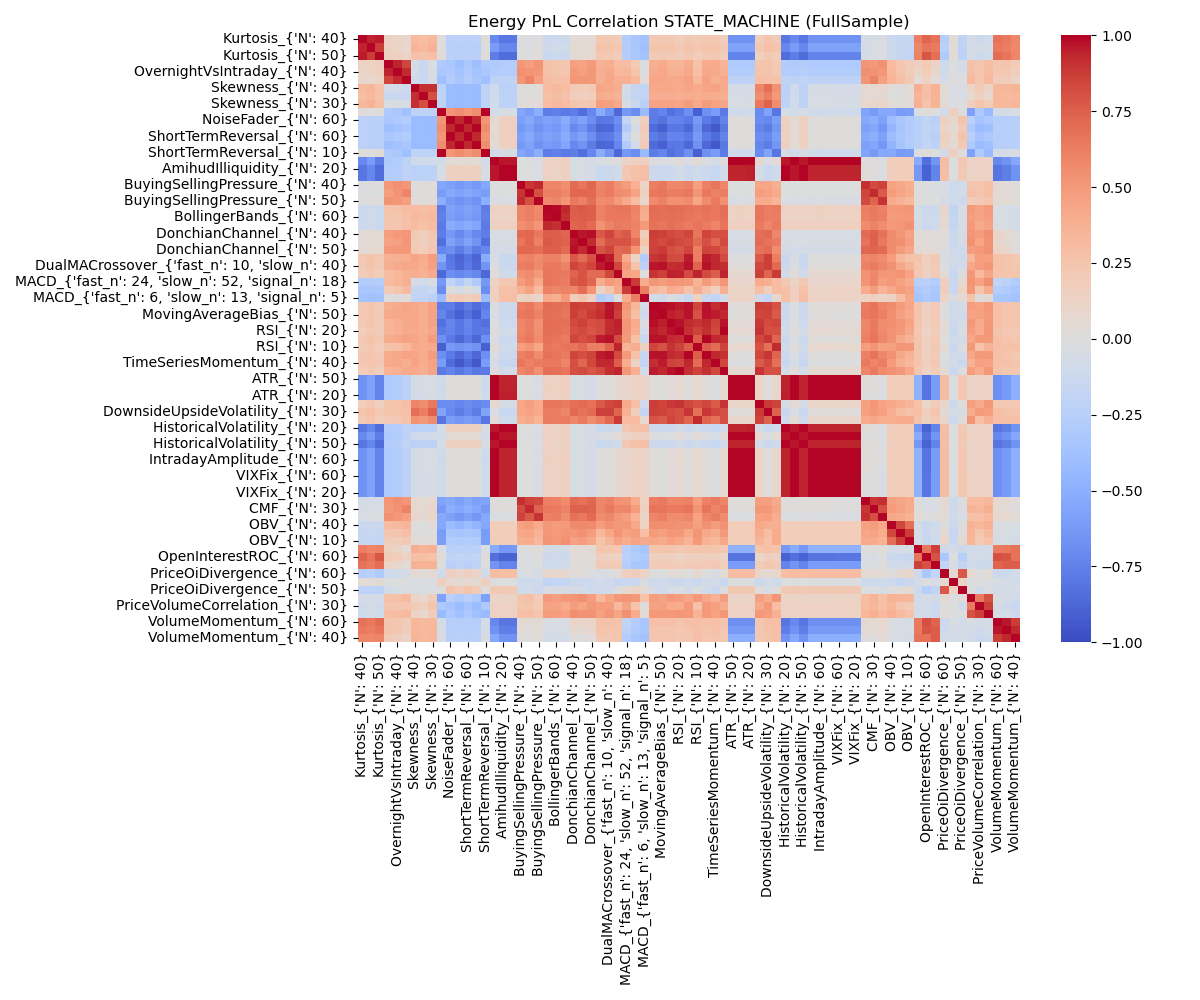

The file beside this chart, header and first rows:
, Kurtosis_{'N': 40}, Kurtosis_{'N': 30}, Kurtosis_{'N': 50}, OvernightVsIntraday_{'N': 50}, OvernightVsIntraday_{'N': 40}, OvernightVsIntraday_{'N': 30}, Skewness_{'N': 40}, Skewness_{'N': 50}, Skewness_{'N': 30}, NoiseFader_{'N': 10}, NoiseFader_{'N': 60}, NoiseFader_{'N': 50}, ShortTermReversal_{'N': 60}, ShortTermReversal_{'N': 50}, ShortTermReversal_{'N': 10}, AmihudIlliquidity_{'N': 10}, AmihudIlliquidity_{'N': 20}, AmihudIlliquidity_{'N': 30}, BuyingSellingPressure_{'N': 40}, BuyingSellingPressure_{'N': 30}, BuyingSellingPressure_{'N': 50}, BollingerBands_{'N': 50}, BollingerBands_{'N': 60}
Kurtosis_{'N': 40}, 1.0, 0.9376, 0.9545, 0.1412, 0.1218, 0.08933, 0.3137, 0.2933, 0.3296, 0.01781, -0.2271, -0.2328, -0.2271, -0.2328, 0.01781, -0.7068, -0.797, -0.7977, -0.01286, -0.02158, 0.006792, -0.1288, -0.1148
Kurtosis_{'N': 30}, 0.9376, 1.0, 0.8722, 0.1376, 0.1201, 0.08283, 0.344, 0.317, 0.3692, -0.002253, -0.2485, -0.2525, -0.2485, -0.2525, -0.002253, -0.6141, -0.7195, -0.7202, -0.01042, -0.01147, 0.01173, -0.1051, -0.09338
Kurtosis_{'N': 50}, 0.9545, 0.8722, 1.0, 0.1585, 0.1528, 0.1272, 0.2703, 0.2627, 0.285, 0.02067, -0.2322, -0.2361, -0.2322, -0.2361, 0.02067, -0.772, -0.85, -0.8506, 0.005137, 0.004993, 0.02566, -0.1386, -0.1217
OvernightVsIntraday_{'N': 50}, 0.1412, 0.1376, 0.1585, 1.0, 0.9387, 0.8456, -0.07162, -0.1397, -0.02957, -0.3023, -0.3223, -0.3918, -0.3223, -0.3918, -0.3023, -0.2991, -0.2838, -0.2842, 0.5087, 0.4727, 0.5312, 0.2579, 0.2431
OvernightVsIntraday_{'N': 40}, 0.1218, 0.1201, 0.1528, 0.9387, 1.0, 0.9246, -0.07969, -0.1443, -0.0397, -0.3279, -0.2987, -0.3664, -0.2987, -0.3664, -0.3279, -0.2813, -0.267, -0.2673, 0.5407, 0.5258, 0.5079, 0.2661, 0.2488
OvernightVsIntraday_{'N': 30}, 0.08933, 0.08283, 0.1272, 0.8456, 0.9246, 1.0, -0.104, -0.141, -0.05285, -0.387, -0.2823, -0.3397, -0.2823, -0.3397, -0.387, -0.2173, -0.2059, -0.2061, 0.5231, 0.5985, 0.4701, 0.3004, 0.2807
Skewness_{'N': 40}, 0.3137, 0.344, 0.2703, -0.07162, -0.07969, -0.104, 1.0, 0.9169, 0.9136, -0.2174, -0.4205, -0.4249, -0.4205, -0.4249, -0.2174, -0.104, -0.2287, -0.2285, 0.01303, 0.007389, 0.02559, 0.3097, 0.3232
Skewness_{'N': 50}, 0.2933, 0.317, 0.2627, -0.1397, -0.1443, -0.141, 0.9169, 1.0, 0.8169, -0.2063, -0.4169, -0.4193, -0.4169, -0.4193, -0.2063, -0.09583, -0.219, -0.2189, 0.003836, 0.02318, 0.009939, 0.279, 0.2972
Skewness_{'N': 30}, 0.3296, 0.3692, 0.285, -0.02957, -0.0397, -0.05285, 0.9136, 0.8169, 1.0, -0.2245, -0.4182, -0.4294, -0.4182, -0.4294, -0.2245, -0.08972, -0.2195, -0.2195, 0.02282, 0.02558, 0.03788, 0.3124, 0.3228
NoiseFader_{'N': 10}, 0.01781, -0.002253, 0.02067, -0.3023, -0.3279, -0.387, -0.2174, -0.2063, -0.2245, 1.0, 0.5228, 0.5623, 0.5228, 0.5623, 1.0, -0.08543, -0.05117, -0.05185, -0.5542, -0.6038, -0.5023, -0.7745, -0.7569
NoiseFader_{'N': 60}, -0.2271, -0.2485, -0.2322, -0.3223, -0.2987, -0.2823, -0.4205, -0.4169, -0.4182, 0.5228, 1.0, 0.9327, 1.0, 0.9327, 0.5228, 0.05268, 0.1543, 0.1548, -0.5903, -0.5362, -0.6217, -0.5706, -0.5987
NoiseFader_{'N': 50}, -0.2328, -0.2525, -0.2361, -0.3918, -0.3664, -0.3397, -0.4249, -0.4193, -0.4294, 0.5623, 0.9327, 1.0, 0.9327, 1.0, 0.5623, 0.04481, 0.1493, 0.1501, -0.6285, -0.5776, -0.6629, -0.614, -0.6331
ShortTermReversal_{'N': 60}, -0.2271, -0.2485, -0.2322, -0.3223, -0.2987, -0.2823, -0.4205, -0.4169, -0.4182, 0.5228, 1.0, 0.9327, 1.0, 0.9327, 0.5228, 0.05268, 0.1543, 0.1548, -0.5903, -0.5362, -0.6217, -0.5706, -0.5987
ShortTermReversal_{'N': 50}, -0.2328, -0.2525, -0.2361, -0.3918, -0.3664, -0.3397, -0.4249, -0.4193, -0.4294, 0.5623, 0.9327, 1.0, 0.9327, 1.0, 0.5623, 0.04481, 0.1493, 0.1501, -0.6285, -0.5776, -0.6629, -0.614, -0.6331
ShortTermReversal_{'N': 10}, 0.01781, -0.002253, 0.02067, -0.3023, -0.3279, -0.387, -0.2174, -0.2063, -0.2245, 1.0, 0.5228, 0.5623, 0.5228, 0.5623, 1.0, -0.08543, -0.05117, -0.05185, -0.5542, -0.6038, -0.5023, -0.7745, -0.7569
AmihudIlliquidity_{'N': 10}, -0.7068, -0.6141, -0.772, -0.2991, -0.2813, -0.2173, -0.104, -0.09583, -0.08972, -0.08543, 0.05268, 0.04481, 0.05268, 0.04481, -0.08543, 1.0, 0.9682, 0.9676, -0.005718, -0.007938, -0.03355, 0.1423, 0.1276
AmihudIlliquidity_{'N': 20}, -0.797, -0.7195, -0.85, -0.2838, -0.267, -0.2059, -0.2287, -0.219, -0.2195, -0.05117, 0.1543, 0.1493, 0.1543, 0.1493, -0.05117, 0.9682, 1.0, 0.9998, -0.00464, -0.005968, -0.03077, 0.1366, 0.1225
AmihudIlliquidity_{'N': 30}, -0.7977, -0.7202, -0.8506, -0.2842, -0.2673, -0.2061, -0.2285, -0.2189, -0.2195, -0.05185, 0.1548, 0.1501, 0.1548, 0.1501, -0.05185, 0.9676, 0.9998, 1.0, -0.004612, -0.005445, -0.03088, 0.1369, 0.1228
BuyingSellingPressure_{'N': 40}, -0.01286, -0.01042, 0.005137, 0.5087, 0.5407, 0.5231, 0.01303, 0.003836, 0.02282, -0.5542, -0.5903, -0.6285, -0.5903, -0.6285, -0.5542, -0.005718, -0.00464, -0.004612, 1.0, 0.898, 0.9229, 0.5951, 0.6
BuyingSellingPressure_{'N': 30}, -0.02158, -0.01147, 0.004993, 0.4727, 0.5258, 0.5985, 0.007389, 0.02318, 0.02558, -0.6038, -0.5362, -0.5776, -0.5362, -0.5776, -0.6038, -0.007938, -0.005968, -0.005445, 0.898, 1.0, 0.8089, 0.6196, 0.6183
BuyingSellingPressure_{'N': 50}, 0.006792, 0.01173, 0.02566, 0.5312, 0.5079, 0.4701, 0.02559, 0.009939, 0.03788, -0.5023, -0.6217, -0.6629, -0.6217, -0.6629, -0.5023, -0.03355, -0.03077, -0.03088, 0.9229, 0.8089, 1.0, 0.5716, 0.5861
BollingerBands_{'N': 50}, -0.1288, -0.1051, -0.1386, 0.2579, 0.2661, 0.3004, 0.3097, 0.279, 0.3124, -0.7745, -0.5706, -0.614, -0.5706, -0.614, -0.7745, 0.1423, 0.1366, 0.1369, 0.5951, 0.6196, 0.5716, 1.0, 0.9847
BollingerBands_{'N': 60}, -0.1148, -0.09338, -0.1217, 0.2431, 0.2488, 0.2807, 0.3232, 0.2972, 0.3228, -0.7569, -0.5987, -0.6331, -0.5987, -0.6331, -0.7569, 0.1276, 0.1225, 0.1228, 0.6, 0.6183, 0.5861, 0.9847, 1.0
BollingerBands_{'N': 30}, -0.1207, -0.09102, -0.1338, 0.2374, 0.2372, 0.281, 0.3031, 0.2725, 0.3091, -0.784, -0.5196, -0.5593, -0.5196, -0.5593, -0.784, 0.1555, 0.1487, 0.1491, 0.5495, 0.5797, 0.518, 0.9353, 0.9104
DonchianChannel_{'N': 40}, 0.04285, 0.05161, 0.05748, 0.472, 0.5013, 0.5145, 0.2124, 0.1703, 0.2377, -0.7692, -0.626, -0.7185, -0.626, -0.7185, -0.7692, -0.05106, -0.04701, -0.04676, 0.7034, 0.7239, 0.6501, 0.7641, 0.7572
DonchianChannel_{'N': 30}, 0.03308, 0.04324, 0.04709, 0.4457, 0.475, 0.5174, 0.1917, 0.163, 0.2172, -0.8397, -0.5742, -0.6524, -0.5742, -0.6524, -0.8397, -0.03741, -0.03368, -0.03327, 0.664, 0.7239, 0.6125, 0.7711, 0.7595
DonchianChannel_{'N': 50}, 0.0542, 0.05875, 0.07098, 0.4953, 0.5076, 0.5024, 0.2174, 0.1802, 0.2369, -0.7226, -0.6843, -0.7807, -0.6843, -0.7807, -0.7226, -0.07, -0.06509, -0.06505, 0.722, 0.718, 0.6918, 0.7545, 0.7538
DualMACrossover_{'fast_n': 20, 'slow_n':…, 0.2329, 0.2595, 0.2321, 0.3691, 0.388, 0.3887, 0.4424, 0.4003, 0.4808, -0.5194, -0.8016, -0.882, -0.8016, -0.882, -0.5194, -0.03207, -0.138, -0.1385, 0.6015, 0.6037, 0.5631, 0.6037, 0.6107
DualMACrossover_{'fast_n': 10, 'slow_n':…, 0.2178, 0.2492, 0.2136, 0.3891, 0.4154, 0.4312, 0.4219, 0.3843, 0.461, -0.6558, -0.7876, -0.8738, -0.7876, -0.8738, -0.6558, -0.01342, -0.1192, -0.1198, 0.6195, 0.6353, 0.5755, 0.6541, 0.6523
DualMACrossover_{'fast_n': 5, 'slow_n': …, 0.1916, 0.2235, 0.1806, 0.3081, 0.3352, 0.3826, 0.3918, 0.3746, 0.4212, -0.868, -0.6839, -0.724, -0.6839, -0.724, -0.868, 0.0292, -0.08795, -0.08799, 0.5341, 0.5676, 0.4947, 0.6627, 0.6542
MACD_{'fast_n': 24, 'slow_n': 52, 'signa…, -0.2819, -0.2738, -0.2689, 0.3075, 0.3382, 0.3833, -0.06377, -0.1015, -0.03247, -0.6277, -0.177, -0.2962, -0.177, -0.2962, -0.6277, 0.1237, 0.2227, 0.2233, 0.4859, 0.5523, 0.4203, 0.6593, 0.6486
MACD_{'fast_n': 19, 'slow_n': 39, 'signa…, -0.3338, -0.3329, -0.3242, 0.2072, 0.2443, 0.3165, -0.1607, -0.1778, -0.138, -0.6902, 0.005587, -0.06195, 0.005587, -0.06195, -0.6902, 0.1564, 0.2687, 0.2698, 0.3721, 0.4509, 0.3115, 0.6124, 0.5937
MACD_{'fast_n': 6, 'slow_n': 13, 'signal…, -0.3711, -0.3838, -0.3696, -0.0143, -0.01444, 0.03202, -0.1989, -0.1878, -0.2414, -0.4244, 0.1709, 0.1968, 0.1709, 0.1968, -0.4244, 0.1616, 0.2886, 0.2896, 0.1225, 0.1553, 0.0879, 0.4168, 0.3849
MovingAverageBias_{'N': 40}, 0.2124, 0.2449, 0.2061, 0.3887, 0.4139, 0.438, 0.4291, 0.3953, 0.4575, -0.7759, -0.7758, -0.8533, -0.7758, -0.8533, -0.7759, -0.01462, -0.1214, -0.1216, 0.6238, 0.6538, 0.5716, 0.6995, 0.6918
MovingAverageBias_{'N': 50}, 0.2207, 0.2496, 0.2164, 0.4136, 0.4291, 0.435, 0.4258, 0.3919, 0.4493, -0.7294, -0.8234, -0.9064, -0.8234, -0.9064, -0.7294, -0.02663, -0.1309, -0.1312, 0.6514, 0.6565, 0.6142, 0.6893, 0.6862
MovingAverageBias_{'N': 30}, 0.2122, 0.2443, 0.2039, 0.3554, 0.3806, 0.4197, 0.4234, 0.397, 0.4516, -0.8299, -0.729, -0.797, -0.729, -0.797, -0.8299, -0.003853, -0.1158, -0.1158, 0.5846, 0.6323, 0.5356, 0.7013, 0.6912
RSI_{'N': 20}, 0.1819, 0.2165, 0.1738, 0.354, 0.3788, 0.4168, 0.4098, 0.3864, 0.444, -0.7845, -0.7391, -0.7931, -0.7391, -0.7931, -0.7845, 0.02512, -0.0846, -0.08448, 0.5863, 0.6252, 0.5425, 0.6932, 0.6859
RSI_{'N': 30}, 0.2246, 0.2582, 0.219, 0.4008, 0.4226, 0.4505, 0.4438, 0.4007, 0.4862, -0.6757, -0.787, -0.8697, -0.787, -0.8697, -0.6757, -0.02548, -0.1308, -0.1311, 0.6143, 0.6559, 0.569, 0.6733, 0.6703
RSI_{'N': 10}, 0.1983, 0.2328, 0.1812, 0.2595, 0.2816, 0.3315, 0.4064, 0.3936, 0.4194, -0.9091, -0.6238, -0.6613, -0.6238, -0.6613, -0.9091, 0.03729, -0.09505, -0.09474, 0.475, 0.5166, 0.43, 0.662, 0.6473
TimeSeriesMomentum_{'N': 30}, 0.2237, 0.2574, 0.218, 0.4, 0.4219, 0.4499, 0.4438, 0.4007, 0.4861, -0.6758, -0.787, -0.8697, -0.787, -0.8697, -0.6758, -0.02444, -0.1299, -0.1302, 0.6143, 0.6561, 0.5689, 0.6735, 0.6704
TimeSeriesMomentum_{'N': 40}, 0.2344, 0.2551, 0.2309, 0.4083, 0.4215, 0.3881, 0.4474, 0.402, 0.4558, -0.6095, -0.8579, -0.9402, -0.8579, -0.9402, -0.6095, -0.04763, -0.1495, -0.1501, 0.6635, 0.6094, 0.6334, 0.6485, 0.6538
TimeSeriesMomentum_{'N': 20}, 0.1797, 0.2148, 0.1715, 0.3534, 0.3782, 0.4163, 0.4096, 0.3862, 0.4437, -0.7845, -0.7391, -0.7929, -0.7391, -0.7929, -0.7845, 0.02785, -0.08201, -0.08192, 0.5862, 0.625, 0.5426, 0.6937, 0.6864
ATR_{'N': 50}, -0.6694, -0.5731, -0.7379, -0.3008, -0.2818, -0.2168, -0.05942, -0.05312, -0.04525, -0.1001, 0.01914, 0.01175, 0.01914, 0.01175, -0.1001, 0.9932, 0.9445, 0.9447, -0.002909, -0.004239, -0.032, 0.1469, 0.1327
ATR_{'N': 60}, -0.6696, -0.5735, -0.7374, -0.3003, -0.2804, -0.215, -0.05849, -0.05134, -0.04522, -0.1018, 0.01857, 0.01085, 0.01857, 0.01085, -0.1018, 0.9925, 0.9439, 0.9441, -0.001027, -0.002612, -0.03089, 0.1489, 0.1343
ATR_{'N': 20}, -0.6682, -0.5719, -0.737, -0.3008, -0.2832, -0.2192, -0.06289, -0.05601, -0.04674, -0.09846, 0.01956, 0.01209, 0.01956, 0.01209, -0.09846, 0.9949, 0.9459, 0.9453, -0.005463, -0.00785, -0.03331, 0.1452, 0.1311
DownsideUpsideVolatility_{'N': 20}, 0.1807, 0.223, 0.1562, 0.2471, 0.2592, 0.2926, 0.5992, 0.5548, 0.6529, -0.6985, -0.6891, -0.7309, -0.6891, -0.7309, -0.6985, 0.06437, -0.05795, -0.05775, 0.4324, 0.4703, 0.4041, 0.6604, 0.6609
DownsideUpsideVolatility_{'N': 30}, 0.2468, 0.2886, 0.2236, 0.2538, 0.2596, 0.2678, 0.6906, 0.624, 0.743, -0.5682, -0.7129, -0.7804, -0.7129, -0.7804, -0.5682, -0.0244, -0.1408, -0.1409, 0.4328, 0.4598, 0.4133, 0.6278, 0.6325
DownsideUpsideVolatility_{'N': 10}, 0.2163, 0.2513, 0.1917, 0.207, 0.2187, 0.2618, 0.5348, 0.5043, 0.5596, -0.8092, -0.6073, -0.6444, -0.6073, -0.6444, -0.8092, 0.04547, -0.09595, -0.09612, 0.3888, 0.4181, 0.3574, 0.6353, 0.6276
HistoricalVolatility_{'N': 20}, -0.797, -0.7195, -0.85, -0.2838, -0.267, -0.2059, -0.2287, -0.219, -0.2195, -0.05117, 0.1543, 0.1493, 0.1543, 0.1493, -0.05117, 0.9682, 1.0, 0.9998, -0.00464, -0.005968, -0.03077, 0.1366, 0.1225
HistoricalVolatility_{'N': 10}, -0.7068, -0.6141, -0.772, -0.2991, -0.2813, -0.2173, -0.104, -0.09583, -0.08972, -0.08543, 0.05268, 0.04481, 0.05268, 0.04481, -0.08543, 1.0, 0.9682, 0.9676, -0.005718, -0.007938, -0.03355, 0.1423, 0.1276
HistoricalVolatility_{'N': 50}, -0.7994, -0.722, -0.852, -0.2825, -0.2644, -0.2025, -0.227, -0.218, -0.2195, -0.05315, 0.1552, 0.1501, 0.1552, 0.1501, -0.05315, 0.9661, 0.9989, 0.9993, -0.001912, -0.002498, -0.02907, 0.1387, 0.1243
IntradayAmplitude_{'N': 50}, -0.6694, -0.5731, -0.7379, -0.3008, -0.2818, -0.2168, -0.05942, -0.05312, -0.04525, -0.1001, 0.01914, 0.01175, 0.01914, 0.01175, -0.1001, 0.9932, 0.9445, 0.9447, -0.002909, -0.004239, -0.032, 0.1469, 0.1327
IntradayAmplitude_{'N': 60}, -0.6696, -0.5735, -0.7374, -0.3003, -0.2804, -0.215, -0.05849, -0.05134, -0.04522, -0.1018, 0.01857, 0.01085, 0.01857, 0.01085, -0.1018, 0.9925, 0.9439, 0.9441, -0.001027, -0.002612, -0.03089, 0.1489, 0.1343
IntradayAmplitude_{'N': 40}, -0.6689, -0.5724, -0.7377, -0.302, -0.284, -0.2196, -0.06064, -0.05415, -0.04543, -0.09889, 0.01996, 0.01288, 0.01996, 0.01288, -0.09889, 0.9938, 0.9451, 0.9452, -0.004933, -0.006115, -0.03317, 0.1458, 0.1316
VIXFix_{'N': 60}, -0.6678, -0.5713, -0.7362, -0.2979, -0.2804, -0.2164, -0.06495, -0.0582, -0.04892, -0.09698, 0.01911, 0.01164, 0.01911, 0.01164, -0.09698, 0.9927, 0.9433, 0.9427, -0.00554, -0.007441, -0.03369, 0.1433, 0.1287
VIXFix_{'N': 10}, -0.6677, -0.5712, -0.7361, -0.2979, -0.2804, -0.2164, -0.06497, -0.0582, -0.04894, -0.09696, 0.019, 0.01157, 0.019, 0.01157, -0.09696, 0.9927, 0.9433, 0.9426, -0.005516, -0.007416, -0.03366, 0.1433, 0.1288
VIXFix_{'N': 20}, -0.6677, -0.5712, -0.7361, -0.2979, -0.2804, -0.2164, -0.06497, -0.05821, -0.04895, -0.09694, 0.01903, 0.01159, 0.01903, 0.01159, -0.09694, 0.9927, 0.9433, 0.9427, -0.005498, -0.007405, -0.03364, 0.1433, 0.1288
CMF_{'N': 40}, -0.07628, -0.06595, -0.0594, 0.5205, 0.55, 0.5206, 0.06967, 0.0476, 0.08171, -0.5679, -0.5387, -0.587, -0.5387, -0.587, -0.5679, 0.0151, 0.01804, 0.01837, 0.91, 0.8466, 0.8335, 0.6186, 0.6166
CMF_{'N': 30}, -0.05647, -0.04194, -0.03641, 0.4926, 0.5353, 0.604, 0.06458, 0.06146, 0.09446, -0.621, -0.4962, -0.548, -0.4962, -0.548, -0.621, 0.01146, 0.01498, 0.0155, 0.8223, 0.9249, 0.7349, 0.6489, 0.6403
CMF_{'N': 50}, -0.03379, -0.02265, -0.01957, 0.5463, 0.5107, 0.4669, 0.08937, 0.06228, 0.1025, -0.5387, -0.584, -0.6348, -0.584, -0.6348, -0.5387, -0.02513, -0.02052, -0.02031, 0.8583, 0.7726, 0.9035, 0.6113, 0.6185
... 15 more rows
